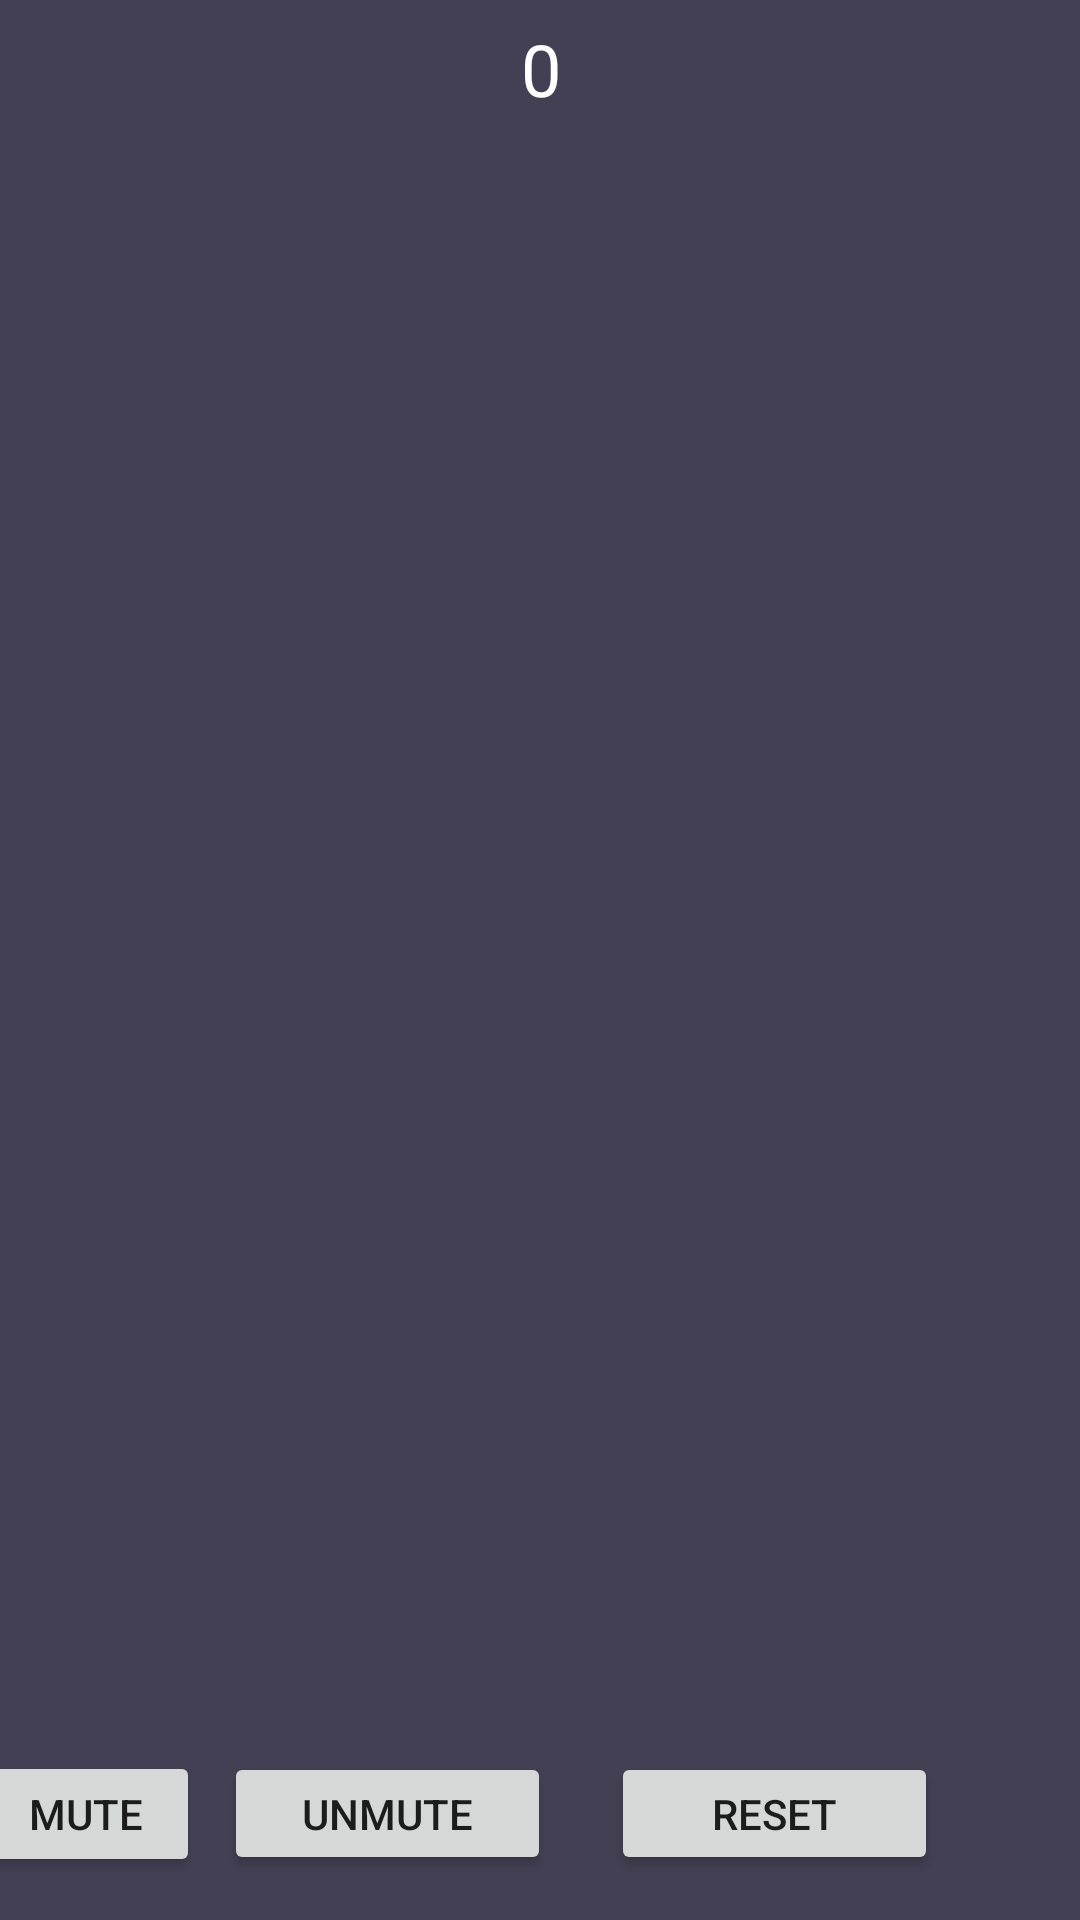

Layout XML and referenced resources for this Android screen:
<!-- AndroidManifest.xml: application theme Theme.RookMazeGame -->
<!-- res/layout/maze.xml -->
<?xml version="1.0" encoding="utf-8"?>
<androidx.constraintlayout.widget.ConstraintLayout xmlns:android="http://schemas.android.com/apk/res/android"
    xmlns:app="http://schemas.android.com/apk/res-auto"
    xmlns:tools="http://schemas.android.com/tools"
    android:layout_width="match_parent"
    android:layout_height="match_parent"
    android:background="#444054">

    <LinearLayout
        android:id="@+id/mainLayout"
        android:layout_width="384dp"
        android:layout_height="462dp"
        android:layout_marginTop="41dp"
        android:layout_marginBottom="86dp"
        android:orientation="vertical"
        app:layout_constraintBottom_toBottomOf="parent"
        app:layout_constraintEnd_toEndOf="parent"
        app:layout_constraintHorizontal_bias="0.5"
        app:layout_constraintStart_toStartOf="parent"
        app:layout_constraintTop_toBottomOf="@+id/expectedMoveCounter_textView"/>

    <TextView
        android:id="@+id/levelName_textView"
        android:layout_width="328dp"
        android:layout_height="46dp"
        android:gravity="center"
        android:text="@string/levelName_textView_default"
        android:textColor="#FFFFFF"
        android:textSize="24sp"
        app:layout_constraintEnd_toEndOf="parent"
        app:layout_constraintHorizontal_bias="0.506"
        app:layout_constraintStart_toStartOf="parent"
        app:layout_constraintTop_toTopOf="parent" />

    <TextView
        android:id="@+id/moveCounter_textView"
        android:layout_width="164dp"
        android:layout_height="47dp"
        android:layout_marginStart="42dp"
        android:layout_marginTop="23dp"
        android:layout_marginBottom="616dp"
        android:gravity="center"
        android:text="@string/moveCounter_defaultM0ves"
        android:textColor="#FFFFFF"
        android:textSize="24sp"
        app:layout_constraintBottom_toBottomOf="parent"
        app:layout_constraintStart_toStartOf="parent"
        app:layout_constraintTop_toBottomOf="@+id/levelName_textView" />

    <TextView
        android:id="@+id/expectedMoveCounter_textView"
        android:layout_width="164dp"
        android:layout_height="47dp"
        android:layout_marginTop="23dp"
        android:layout_marginEnd="41dp"
        android:layout_marginBottom="616dp"
        android:gravity="center"
        android:text="@string/moveCounter_default"
        android:textColor="#FFFFFF"
        android:textSize="24sp"
        app:layout_constraintBottom_toBottomOf="parent"
        app:layout_constraintEnd_toEndOf="parent"
        app:layout_constraintTop_toBottomOf="@+id/levelName_textView" />

    <Button
        android:id="@+id/mute_button"
        android:layout_width="76dp"
        android:layout_height="42dp"
        android:layout_marginStart="16dp"
        android:layout_marginTop="37dp"
        android:layout_marginBottom="8dp"
        android:text="@string/mute_button"
        app:layout_constraintBottom_toBottomOf="parent"
        app:layout_constraintEnd_toStartOf="@+id/unmute_button"
        app:layout_constraintHorizontal_bias="0.5"
        app:layout_constraintStart_toStartOf="parent"
        app:layout_constraintTop_toBottomOf="@+id/mainLayout" />

    <Button
        android:id="@+id/unmute_button"
        android:layout_width="109dp"
        android:layout_height="41dp"
        android:layout_marginStart="8dp"
        android:layout_marginTop="37dp"
        android:layout_marginBottom="8dp"
        android:text="@string/unmute_button"
        app:layout_constraintBottom_toBottomOf="parent"
        app:layout_constraintEnd_toStartOf="@+id/restartGame_button"
        app:layout_constraintHorizontal_bias="0.5"
        app:layout_constraintStart_toEndOf="@+id/mute_button"
        app:layout_constraintTop_toBottomOf="@+id/mainLayout" />

    <Button
        android:id="@+id/restartGame_button"
        android:layout_width="109dp"
        android:layout_height="41dp"
        android:layout_marginStart="20dp"
        android:layout_marginTop="37dp"
        android:layout_marginEnd="73dp"
        android:layout_marginBottom="8dp"
        android:text="@string/resetGame_button"
        app:layout_constraintBottom_toBottomOf="parent"
        app:layout_constraintEnd_toEndOf="parent"
        app:layout_constraintHorizontal_bias="0.5"
        app:layout_constraintStart_toEndOf="@+id/unmute_button"
        app:layout_constraintTop_toBottomOf="@+id/mainLayout" />

</androidx.constraintlayout.widget.ConstraintLayout>
<!-- resources referenced by this layout -->
<resources>
  <string name="levelName_textView_default">0</string>
  <string name="moveCounter_default">0</string>
  <string name="moveCounter_defaultM0ves">0 move(s)</string>
  <string name="mute_button">mute</string>
  <string name="resetGame_button">Reset</string>
  <string name="unmute_button">unmute</string>
  <style name="Theme.RookMazeGame" parent="Theme.MaterialComponents.DayNight.DarkActionBar">
          
          <item name="colorPrimary">@color/purple_500</item>
          <item name="colorPrimaryVariant">@color/purple_700</item>
          <item name="colorOnPrimary">@color/white</item>
          
          <item name="colorSecondary">@color/teal_200</item>
          <item name="colorSecondaryVariant">@color/teal_700</item>
          <item name="colorOnSecondary">@color/black</item>
          
          <item name="android:statusBarColor" tools:targetApi="l">?attr/colorPrimaryVariant</item>
          
      </style>
  <!-- not gathered from this repository: default colours our renderer supplied (Android Studio template values) -->
  <color name="purple_500">#FF6200EE</color>
  <color name="purple_700">#FF3700B3</color>
  <color name="teal_200">#FF03DAC5</color>
  <color name="teal_700">#FF018786</color>
  <color name="black">#FF000000</color>
  <color name="white">#FFFFFFFF</color>
</resources>
